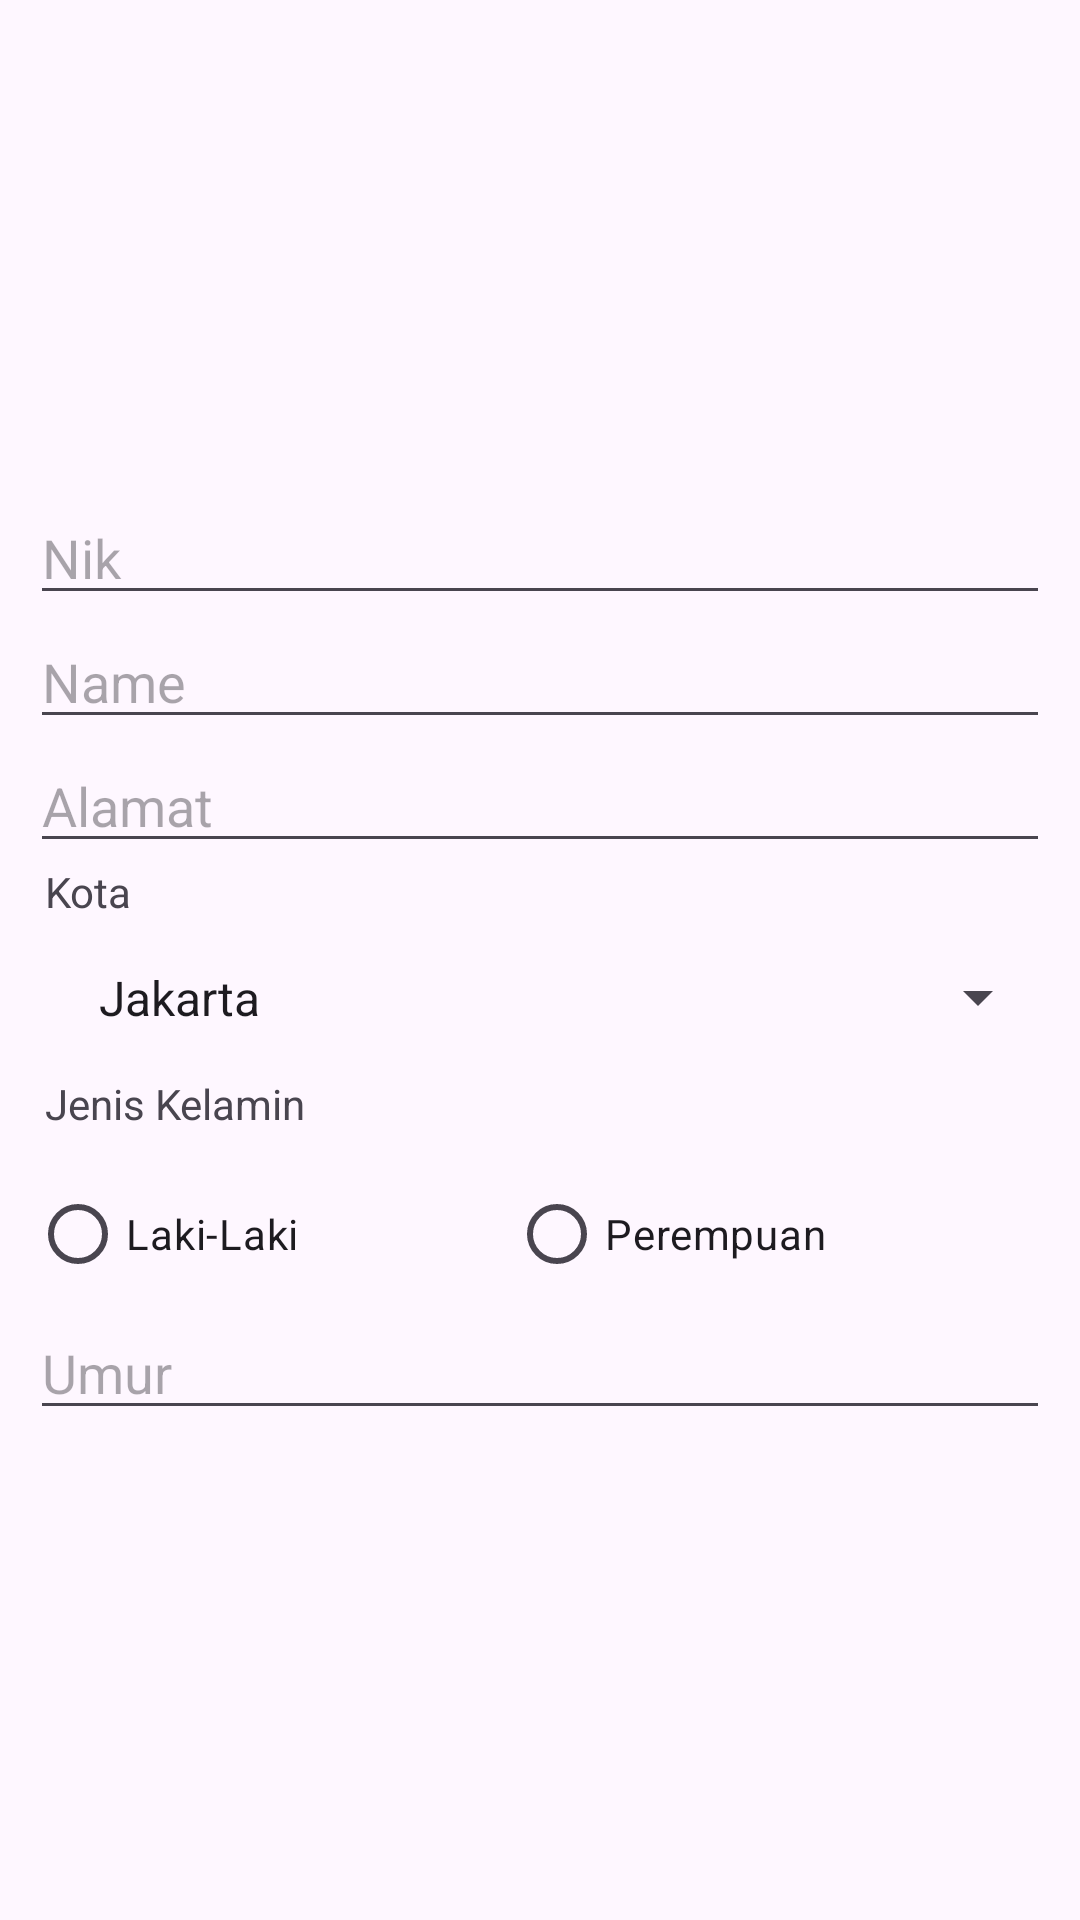

The Android layout XML behind this screen, and the referenced resources:
<!-- AndroidManifest.xml: application theme Theme.Db_Siswa -->
<!-- res/layout/form_siswa.xml -->
<?xml version="1.0" encoding="utf-8"?>
<androidx.constraintlayout.widget.ConstraintLayout xmlns:android="http://schemas.android.com/apk/res/android"
    xmlns:app="http://schemas.android.com/apk/res-auto"
    xmlns:tools="http://schemas.android.com/tools"
    android:layout_width="match_parent"
    android:layout_height="match_parent"
    tools:context=".MainActivity">

    <LinearLayout
        android:id="@+id/linearLayout"
        android:layout_width="match_parent"
        android:layout_height="wrap_content"
        android:orientation="vertical"
        app:layout_constraintBottom_toBottomOf="parent"
        app:layout_constraintEnd_toEndOf="parent"
        app:layout_constraintStart_toStartOf="parent"
        app:layout_constraintTop_toTopOf="parent">

        <EditText
            android:layout_width="match_parent"
            android:layout_height="wrap_content"
            android:id="@+id/inId"
            android:visibility="gone" />

        <EditText
            android:id="@+id/inNik"
            android:layout_width="match_parent"
            android:layout_height="wrap_content"
            android:layout_marginStart="10dp"
            android:layout_marginEnd="10dp"
            android:ems="10"
            android:hint="Nik"
            android:inputType="textPersonName" />

        <EditText
            android:id="@+id/inName"
            android:layout_width="match_parent"
            android:layout_height="wrap_content"
            android:layout_marginStart="10dp"
            android:layout_marginEnd="10dp"
            android:ems="10"
            android:hint="Name"
            android:inputType="textPersonName" />

        <EditText
            android:id="@+id/inAlamat"
            android:layout_width="match_parent"
            android:layout_height="wrap_content"
            android:layout_marginStart="10dp"
            android:layout_marginEnd="10dp"
            android:ems="10"
            android:hint="Alamat"
            android:inputType="textPersonName" />

        <TextView
            android:layout_width="wrap_content"
            android:layout_height="wrap_content"
            android:layout_marginStart="15dp"
            android:text="Kota" />

        
        <Spinner
            android:id="@+id/editTextKota"
            android:entries="@array/daftar_kota"
            android:layout_width="match_parent"
            android:layout_height="wrap_content"
            android:layout_marginStart="10dp"
            android:layout_marginEnd="10dp"
            android:padding="15dp"
            tools:ignore="SpeakableTextPresentCheck,TouchTargetSizeCheck" />

        
        <TextView
            android:layout_width="wrap_content"
            android:layout_height="wrap_content"
            android:layout_marginStart="15dp"
            android:text="Jenis Kelamin" />

        <RadioGroup
            android:id="@+id/inJk"
            android:layout_width="match_parent"
            android:layout_height="wrap_content"
            android:orientation="horizontal"
            android:layout_marginTop="10dp"
            android:layout_marginLeft="10dp"
            android:layout_marginRight="10dp">
            
            <RadioButton
                android:id="@+id/laki"
                android:layout_width="wrap_content"
                android:layout_height="wrap_content"
                android:text="Laki-Laki"/>

            
            <RadioButton
                android:id="@+id/perempuan"
                android:layout_marginLeft="70dp"
                android:layout_width="wrap_content"
                android:layout_height="wrap_content"
                android:text="Perempuan"/>
        </RadioGroup>


        <EditText
            android:id="@+id/inUmur"
            android:layout_width="match_parent"
            android:layout_height="wrap_content"
            android:layout_marginStart="10dp"
            android:layout_marginEnd="10dp"
            android:ems="10"
            android:hint="Umur"
            android:inputType="textPersonName" />

    </LinearLayout>

</androidx.constraintlayout.widget.ConstraintLayout>
<!-- resources referenced by this layout -->
<resources>
  <string-array name="daftar_kota">
          <item>Jakarta</item>
          <item>Bandung</item>
          <item>Surabaya</item>
          <item>Bekasi</item>
          <item>Wonogiri</item>
          <item>Bogor</item>
          <item>Solo</item>
      </string-array>
  <style name="Theme.Db_Siswa" parent="Base.Theme.Db_Siswa" />
  <style name="Base.Theme.Db_Siswa" parent="Theme.Material3.Light.NoActionBar">
          
          
      </style>
</resources>
